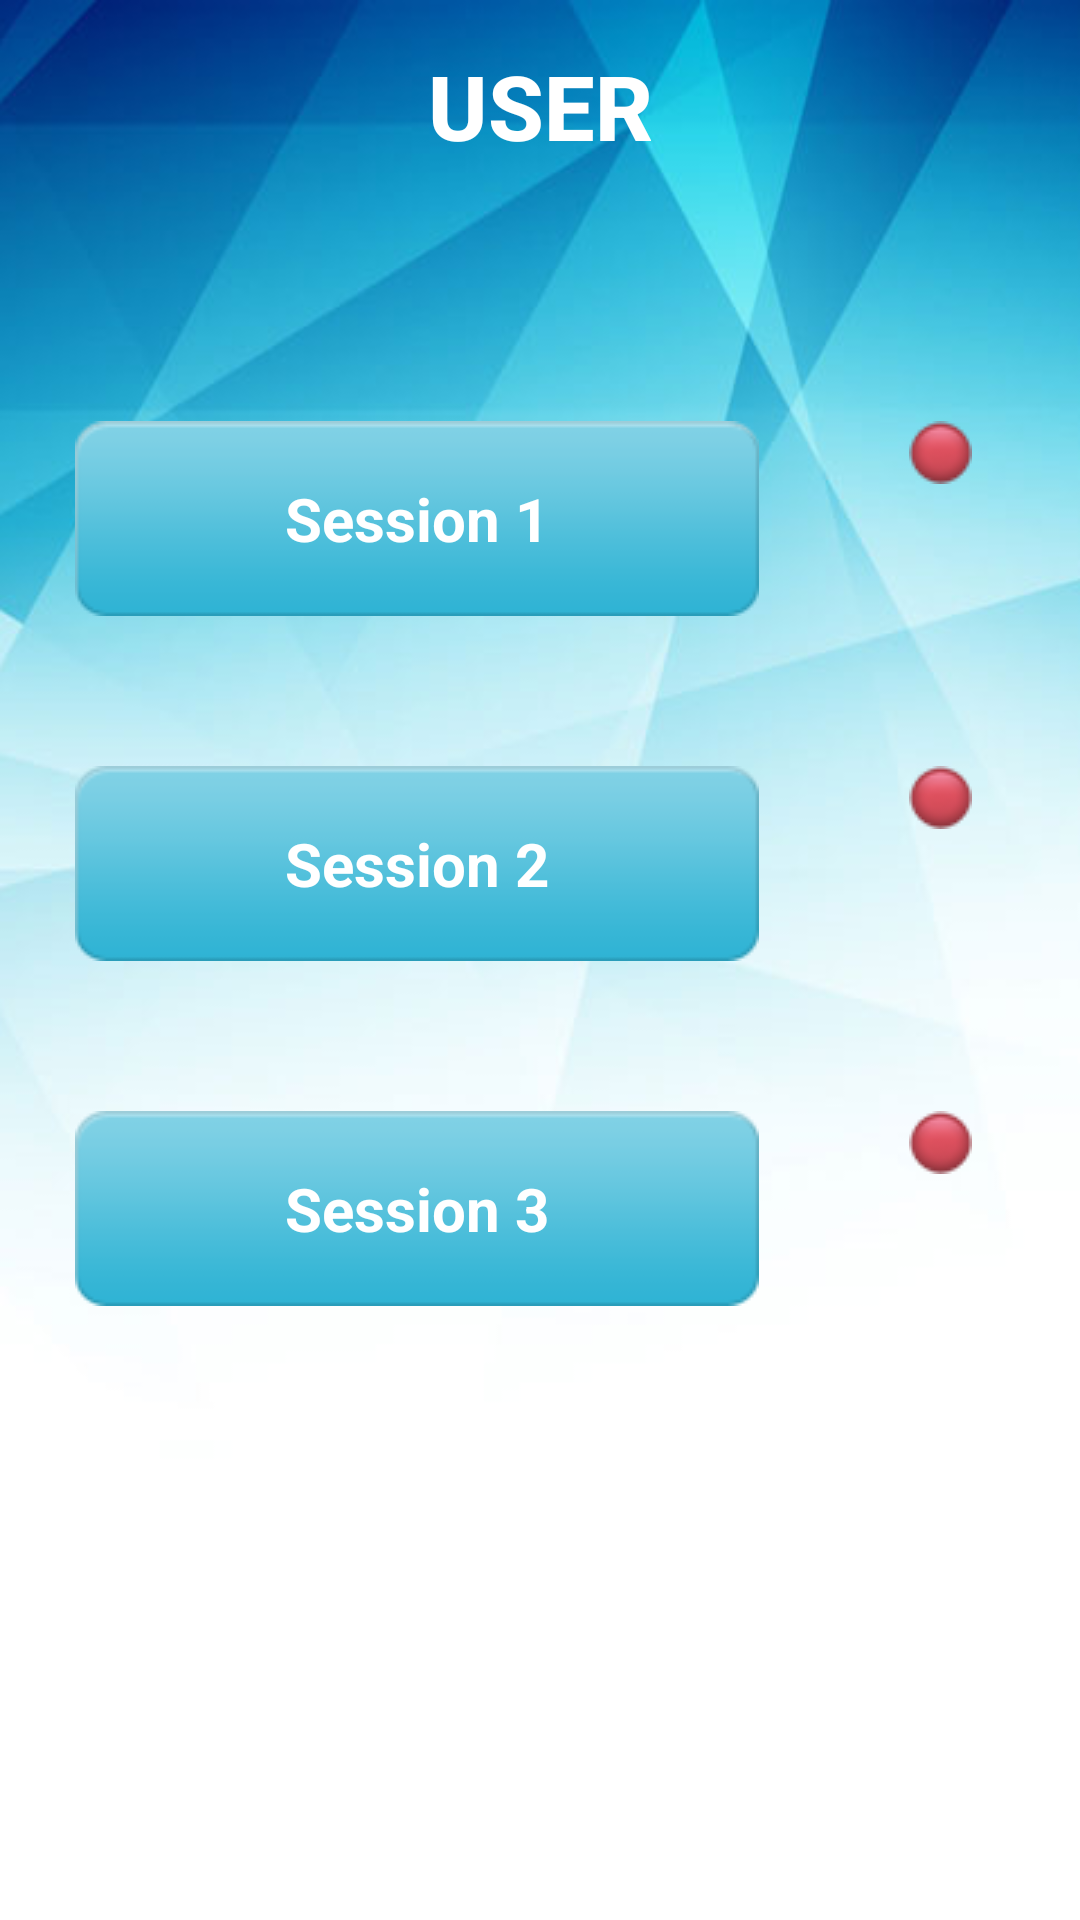

Produce the Android XML layout that renders to this screen, including the resource entries it uses.
<!-- AndroidManifest.xml: fallback theme Theme.MaterialComponents.DayNight.NoActionBar -->
<!-- res/layout/activity_session.xml -->
<?xml version="1.0" encoding="utf-8"?>

<RelativeLayout xmlns:android="http://schemas.android.com/apk/res/android"
    android:layout_width="match_parent" android:layout_height="match_parent"
    style="@style/back">

    <TextView
        android:layout_width="match_parent"
        android:layout_height="wrap_content"
        android:text="USER"
        android:gravity="center_horizontal"
        android:layout_marginTop="15dp"
        style="@style/text2"
        android:id="@+id/a2"
        />

    <TextView
        android:layout_width="match_parent"
        android:layout_height="wrap_content"
        android:text=""
        android:gravity="center_horizontal"
        android:layout_marginTop="50dp"
        style="@style/text2"
        android:id="@+id/a1"
        />
    <LinearLayout
        android:layout_width="match_parent"
        android:layout_height="wrap_content"
        android:layout_centerHorizontal="true"
        android:layout_marginTop="50dp"
        android:layout_below="@+id/a1"
        android:id="@+id/l1">
        <Button
            android:layout_width="wrap_content"
            android:layout_height="wrap_content"
            style="@style/BlueButton"
            android:layout_marginLeft="25dp"
            android:layout_gravity="center_horizontal"
            android:text="Session 1"

            android:id="@+id/b1" />

        <ImageView
            android:layout_width="wrap_content"
            android:layout_height="wrap_content"
            android:src="@drawable/red"
            android:id="@+id/img1"
            android:layout_marginLeft="50dp"
            android:layout_gravity="center_horizontal"/>
    </LinearLayout>
    <LinearLayout
        android:layout_width="match_parent"
        android:layout_height="wrap_content"
        android:layout_centerHorizontal="true"
        android:layout_marginTop="50dp"
        android:layout_below="@+id/l1"
        android:id="@+id/l2">

    <Button
        android:layout_width="wrap_content"
        android:layout_height="wrap_content"
        style="@style/BlueButton"
        android:layout_marginLeft="25dp"
        android:layout_gravity="center_horizontal"
        android:text="Session 2"

        android:id="@+id/b2" />

    <ImageView
        android:layout_width="wrap_content"
        android:layout_height="wrap_content"
        android:src="@drawable/red"
        android:id="@+id/img2"
        android:layout_marginLeft="50dp"
        android:layout_gravity="center_horizontal"/>
</LinearLayout>
    <LinearLayout
        android:layout_width="match_parent"
        android:layout_height="wrap_content"
        android:layout_centerHorizontal="true"
        android:layout_marginTop="50dp"
        android:layout_below="@+id/l2"
        android:id="@+id/l3">

    <Button
android:layout_width="wrap_content"
android:layout_height="wrap_content"
style="@style/BlueButton"

android:layout_marginLeft="25dp"
android:layout_gravity="center_horizontal"
android:text="Session 3"
android:id="@+id/b3" />

<ImageView
android:layout_width="wrap_content"
android:layout_height="wrap_content"
android:src="@drawable/red"
    android:id="@+id/img3"
android:layout_marginLeft="50dp"
android:layout_gravity="center_horizontal"/>
    </LinearLayout>
</RelativeLayout>
<!-- resources referenced by this layout -->
<resources>
  <!-- drawable red: png bitmap (drawable, 1923 bytes) -->
  <style name="BlueButton" parent="android:Widget.Button">
          <item name="android:background">@drawable/active</item>
          <item name="android:textColor">#ffffff</item>
          <item name="android:textSize">20dp</item>
          <item name="android:textStyle">bold</item>
      </style>
  <style name="back">
          <item name="android:background">@drawable/background1</item>
      </style>
  <style name="text2">
          <item name="android:textColor">#ffffff</item>
          <item name="android:textSize">30dp</item>
          <item name="android:fontFamily">sans-serif-medium</item>
          <item name="android:textStyle">bold</item>
      </style>
  <!-- drawable active: png bitmap (drawable, 2033 bytes) -->
  <!-- drawable background1: png bitmap (drawable, 99422 bytes) -->
</resources>
